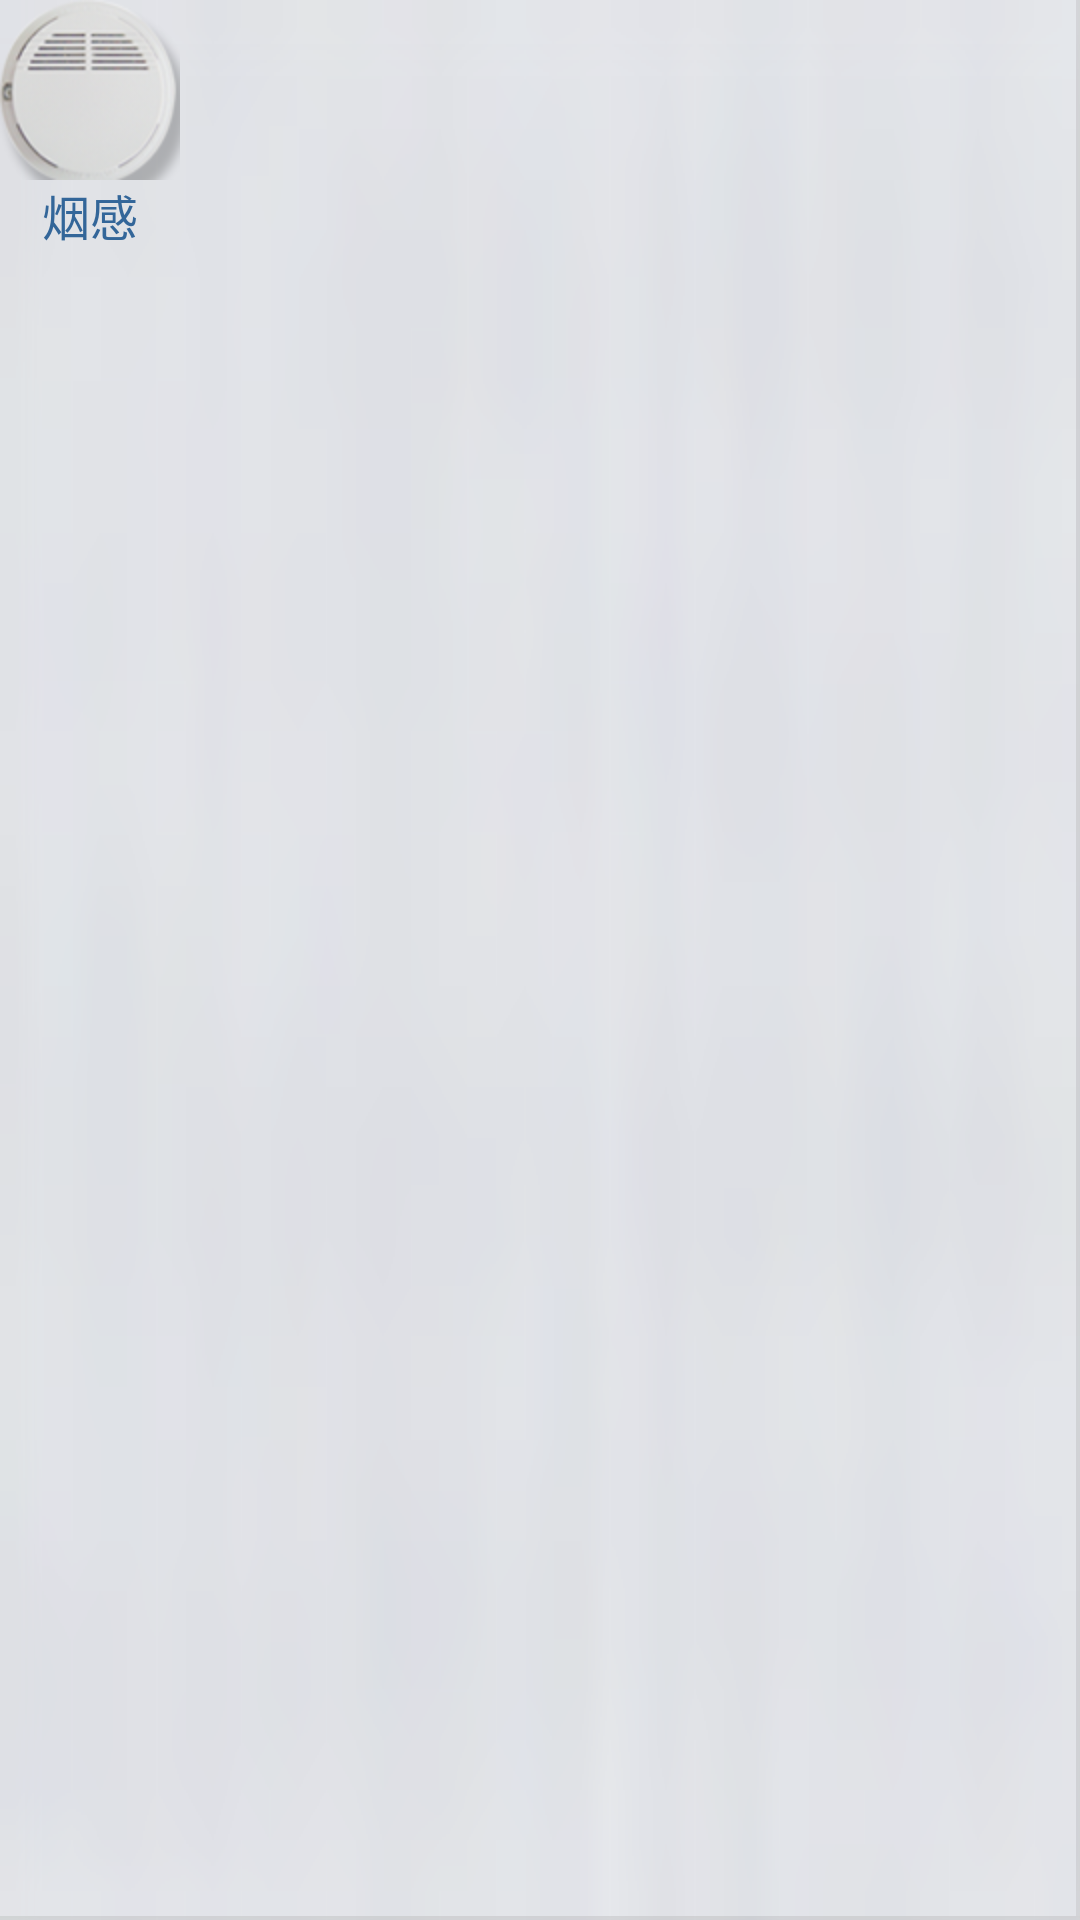

Layout XML and referenced resources for this Android screen:
<!-- AndroidManifest.xml: application theme AppTheme -->
<!-- res/layout/curtain_item.xml -->
<?xml version="1.0" encoding="utf-8"?>

<LinearLayout xmlns:android="http://schemas.android.com/apk/res/android"
    android:layout_width="match_parent"
    android:layout_height="match_parent"
    android:background="@drawable/grid_item_background"
    android:orientation="vertical" >

    <LinearLayout
        android:layout_width="wrap_content"
        android:layout_height="wrap_content"
        android:orientation="vertical" >

        <ImageView
            android:id="@+id/alarm_grid_item_iv"
            android:layout_width="match_parent"
            android:layout_height="wrap_content"
            android:src="@drawable/yangan" />

        <TextView
            android:id="@+id/alarm_grid_item_tv"
            android:layout_width="match_parent"
            android:layout_height="wrap_content"
            android:gravity="center_vertical|center_horizontal"
            android:text="烟感"
            android:textColor="@color/etong_text_color"
            android:textSize="@dimen/LargeTextSize" />
    </LinearLayout>

    <LinearLayout
        android:id="@+id/buttonLayout"
        android:layout_width="wrap_content"
        android:layout_height="match_parent"
        android:layout_weight="1"
        android:gravity="center_vertical|center_horizontal"
        android:orientation="horizontal"
        android:visibility="gone" >

        <Button
            android:id="@+id/curtainOpenBtn"
            style="@style/roomButtonStyle"
            android:minWidth="50.0dip"
            android:text="开" />

        <Button
            android:id="@+id/curtainStopBtn"
            style="@style/roomButtonStyle"
            android:minWidth="50.0dip"
            android:text="停" />

        <Button
            android:id="@+id/curtainCloseBtn"
            style="@style/roomButtonStyle"
            android:minWidth="50.0dip"
            android:text="关" />
    </LinearLayout>

</LinearLayout>
<!-- resources referenced by this layout -->
<resources>
  <color name="etong_text_color">#ff336699</color>
  <dimen name="LargeTextSize">16.0dip</dimen>
  <!-- drawable yangan: png bitmap (drawable-hdpi, 15872 bytes) -->
  <style name="roomButtonStyle">
          <item name="android:layout_marginTop">5.0dip</item>
          <item name="android:layout_marginRight">5.0dip</item>
          <item name="android:layout_marginBottom">5.0dip</item>
          <item name="android:layout_marginLeft">5.0dip</item>
          <item name="android:minWidth">80.0dip</item>
          <item name="android:layout_width">wrap_content</item>
          <item name="android:layout_height">wrap_content</item>
          <item name="android:textSize">@dimen/BasicTextSize</item>
          <item name="android:background">@drawable/room_btn</item>
      </style>
  <style name="AppTheme" parent="android:Theme.Holo.Light">
          <item name="android:windowNoTitle">true</item>
      </style>
  <dimen name="BasicTextSize">15.0dip</dimen>
  <!-- drawable room_btn (drawable) -->
  <?xml version="1.0" encoding="utf-8"?>
  <selector xmlns:android="http://schemas.android.com/apk/res/android">
  
      <item android:drawable="@drawable/room_pressed" android:state_focused="true" android:state_pressed="true"></item>
      <item android:drawable="@drawable/room_pressed" android:state_focused="false" android:state_pressed="true"></item>
      <item android:drawable="@drawable/room_pressed" android:state_focused="true"></item>
      <item android:drawable="@drawable/room_normal" android:state_focused="false"></item>
  
  </selector>
</resources>
